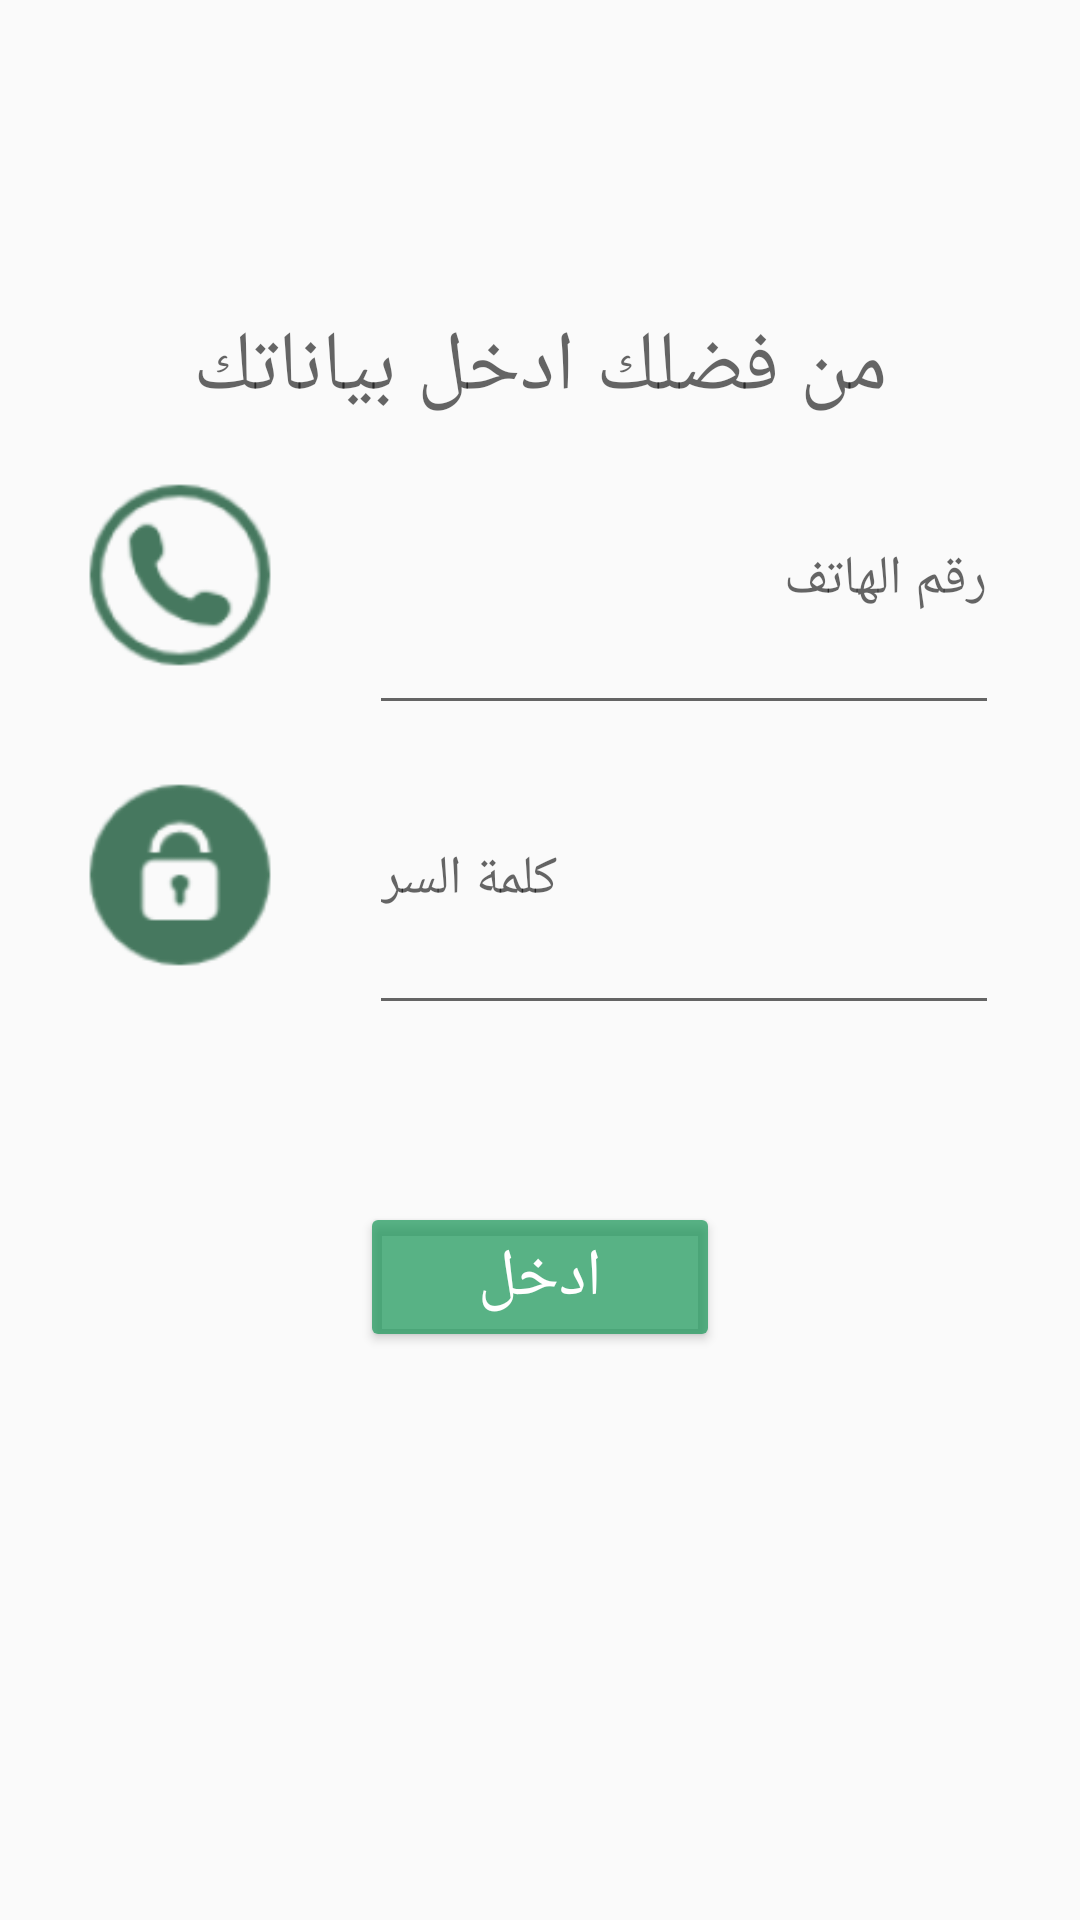

Produce the Android XML layout that renders to this screen, including the resource entries it uses.
<!-- AndroidManifest.xml: application theme MyMaterialTheme -->
<!-- res/layout/login_engineer.xml -->
<RelativeLayout xmlns:android="http://schemas.android.com/apk/res/android"
    xmlns:tools="http://schemas.android.com/tools"
    android:layout_width="match_parent"
    android:layout_height="match_parent"
    tools:context="info.androidhive.materialtabs.fragments.OneFragment">

    <LinearLayout
        android:id="@+id/LinearLayout01"
        android:orientation="vertical"
        android:layout_height="fill_parent"
        android:layout_width="fill_parent"
        android:weightSum="1">

        <TabWidget
            android:layout_height="wrap_content"
            android:layout_width="fill_parent"
            android:background="#199657"
            android:baselineAligned="false"
            android:id="@android:id/tabs">
        </TabWidget>

        <FrameLayout
            android:layout_height="0dp"
            android:layout_width="fill_parent"
            android:id="@android:id/tabcontent">




            <ImageView
                android:layout_width="wrap_content"
                android:layout_height="wrap_content"
                android:id="@+id/imageView"
                android:layout_gravity="left|top"
                android:src="@drawable/ic_plant" />
        </FrameLayout>

        <RelativeLayout
            android:layout_width="match_parent"
            android:layout_height="68dp"
            android:longClickable="false"
            android:layout_weight="0.04">

            

        </RelativeLayout>

        <LinearLayout
            android:orientation="vertical"
            android:layout_width="match_parent"
            android:layout_height="wrap_content"></LinearLayout>

        <TextView
            android:layout_width="match_parent"
            android:layout_height="wrap_content"
            android:textAppearance="?android:attr/textAppearanceMedium"
            android:text="من فضلك ادخل بياناتك"
            android:id="@+id/login"
            android:textAlignment="center"
            android:textSize="28dp"
            android:layout_marginTop="30dp"/>

        <RelativeLayout
            android:layout_width="333dp"
            android:layout_height="100dp">

            <EditText
                android:layout_width="wrap_content"
                android:layout_height="wrap_content"
                android:inputType="textPersonName"
                android:ems="10"
                android:id="@+id/editNameEng"
                android:layout_alignParentBottom="true"
                android:layout_alignParentRight="true"
                android:layout_alignParentEnd="true"
                android:hint="رقم الهاتف"
                android:layout_alignParentTop="true" />

            <ImageView
                android:layout_width="80dp"
                android:layout_height="wrap_content"
                android:id="@+id/imageView4"
                android:src="@drawable/ic_phone"
                android:layout_alignParentTop="true"
                android:layout_alignParentLeft="true"
                android:layout_alignParentStart="true"
                android:layout_alignParentBottom="true"
                android:layout_marginLeft="20dp" />

        </RelativeLayout>

        <RelativeLayout
            android:layout_width="333dp"
            android:layout_height="100dp">

            <EditText
                android:layout_width="wrap_content"
                android:layout_height="wrap_content"
                android:inputType="phone"
                android:ems="10"
                android:id="@+id/editPhoneEng"
                android:layout_alignParentTop="true"
                android:layout_alignParentBottom="true"
                android:layout_alignParentRight="true"
                android:layout_alignParentEnd="true"
                android:layout_toEndOf="@+id/imageView4"
                android:hint="كلمة السر" />

            <ImageView
                android:layout_width="80dp"
                android:layout_height="wrap_content"
                android:id="@+id/imageView2"
                android:src="@drawable/ic_lock"
                android:layout_alignParentTop="true"
                android:layout_alignParentLeft="true"
                android:layout_alignParentStart="true"
                android:layout_alignParentBottom="true"
                android:layout_marginLeft="20dp" />

        </RelativeLayout>

        <RelativeLayout
            android:layout_width="match_parent"
            android:layout_height="168dp">

            <Button
                android:layout_width="120dp"
                android:layout_height="wrap_content"
                android:text="ادخل"
                android:id="@+id/submit_loginEng"
                android:backgroundTint="#b6199657"
                android:clickable="true"
                android:textColor="#ffffff"
                android:textSize="22dp"
                android:onClick="CreateUser"
                android:layout_centerVertical="true"
                android:layout_centerHorizontal="true" />
        </RelativeLayout>


    </LinearLayout>

</RelativeLayout>
<!-- resources referenced by this layout -->
<resources>
  <!-- drawable ic_lock: png bitmap (drawable-hdpi, 818 bytes) -->
  <!-- drawable ic_phone: png bitmap (drawable-hdpi, 1055 bytes) -->
  <!-- drawable ic_plant: png bitmap (drawable-hdpi, 927 bytes) -->
  <style name="MyMaterialTheme" parent="MyMaterialTheme.Base">
  
      </style>
  <style name="MyMaterialTheme.Base" parent="Theme.AppCompat.Light.DarkActionBar">
          <item name="windowNoTitle">true</item>
          <item name="windowActionBar">false</item>
          <item name="colorPrimary">@color/colorPrimary</item>
          <item name="colorPrimaryDark">@color/colorPrimaryDark</item>
          <item name="colorAccent">@color/colorAccent</item>
      </style>
  <color name="colorPrimary">#199657</color>
  <color name="colorPrimaryDark">#125688</color>
  <color name="colorAccent">#19c56a</color>
</resources>
